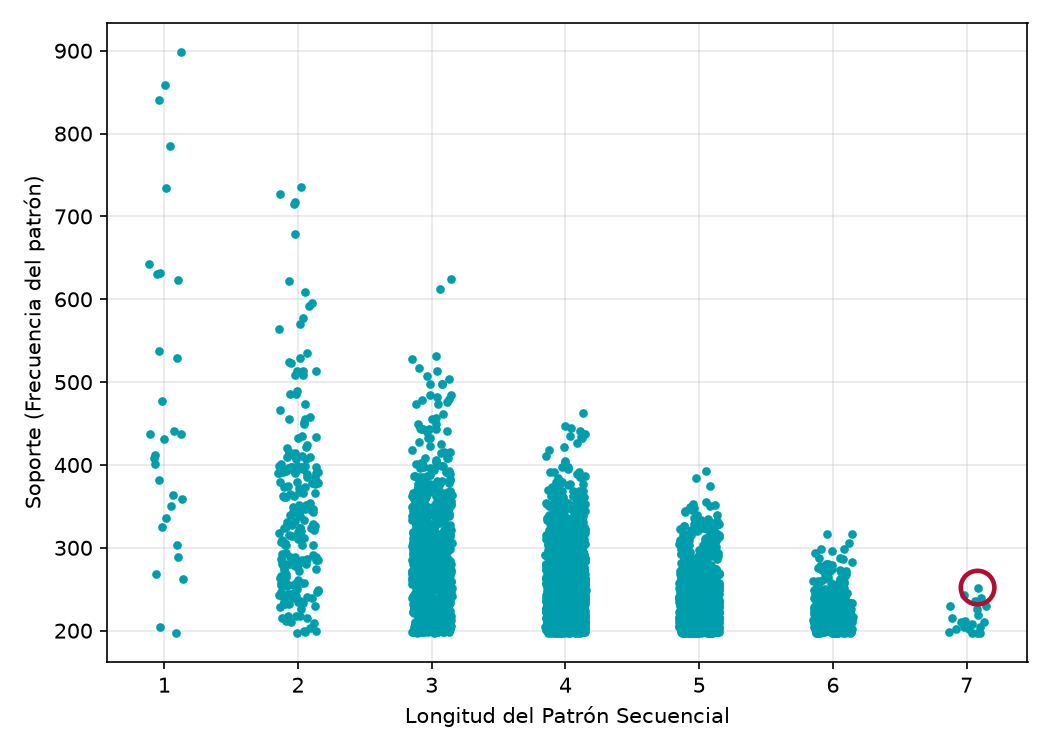

Values plotted in this chart, from the file beside it:
Lenght, Support, Pattern, PatternMaterias
7, 252, [('COMP930001',), ('COMP930003',), ('COM…, {alg} -> {algo1} -> {orga1} -> {orga2} -…
7, 243, [('COMP930001',), ('COMP930003',), ('COM…, {alg} -> {algo1} -> {algo2} -> {orga2} -…
7, 239, [('COMP930001',), ('COMP930003',), ('COM…, {alg} -> {algo1} -> {orga1} -> {orga2} -…
7, 236, [('COMP930007',), ('COMP930003',), ('COM…, {analisis} -> {algo1} -> {orga1} -> {org…
7, 230, [('COMP930001',), ('COMP930003',), ('COM…, {alg} -> {algo1} -> {algo2} -> {orga2} -…
7, 230, [('COMP930007',), ('COMP930003',), ('COM…, {analisis} -> {algo1} -> {algo2} -> {org…
7, 226, [('COMP930007',), ('COMP930003',), ('COM…, {analisis} -> {algo1} -> {orga1} -> {org…
7, 219, [('COMP930007',), ('COMP930003',), ('COM…, {analisis} -> {algo1} -> {algo2} -> {org…
7, 215, [('COMP930001',), ('COMP930003',), ('COM…, {alg} -> {algo1} -> {orga1} -> {orga2} -…
7, 212, [('COMP930001',), ('COMP930003',), ('COM…, {alg} -> {algo1} -> {algo2} -> {orga2} -…
7, 211, [('COMP930007',), ('COMP930016',), ('COM…, {analisis} -> {proba} -> {orga1} -> {org…
7, 210, [('COMP930001',), ('COMP930003',), ('COM…, {alg} -> {algo1} -> {orga1} -> {orga2} -…
7, 208, [('COMP930001',), ('COMP930003',), ('COM…, {alg} -> {algo1} -> {orga1} -> {orga2} -…
7, 204, [('COMP930001',), ('COMP930003',), ('COM…, {alg} -> {algo1} -> {algo2} -> {orga2} -…
7, 204, [('COMP930001',), ('COMP930003',), ('COM…, {alg} -> {algo1} -> {algo2} -> {orga2} -…
7, 202, [('COMP930007',), ('COMP930003',), ('COM…, {analisis} -> {algo1} -> {algo2} -> {org…
7, 202, [('COMP930007',), ('COMP930003',), ('COM…, {analisis} -> {algo1} -> {orga1} -> {org…
7, 198, [('COMP930001', 'COMP930007'), ('COMP930…, {alg, analisis} -> {algo1} -> {orga1} ->…
7, 197, [('COMP930007',), ('COMP930003',), ('COM…, {analisis} -> {algo1} -> {orga1} -> {org…
7, 197, [('COMP930007',), ('COMP930016',), ('COM…, {analisis} -> {proba} -> {algo2} -> {org…
7, 197, [('COMP930007',), ('COMP930016',), ('COM…, {analisis} -> {proba} -> {orga1} -> {org…
6, 317, [('COMP930001',), ('COMP930003',), ('COM…, {alg} -> {algo1} -> {algo2} -> {algo3} -…
6, 317, [('COMP930001',), ('COMP930003',), ('COM…, {alg} -> {algo1} -> {orga1} -> {orga2} -…
6, 306, [('COMP930001',), ('COMP930003',), ('COM…, {alg} -> {algo1} -> {algo2} -> {orga2} -…
6, 299, [('COMP930001',), ('COMP930003',), ('COM…, {alg} -> {algo1} -> {orga1} -> {algo3} -…
6, 298, [('COMP930001',), ('COMP930003',), ('COM…, {alg} -> {algo1} -> {orga1} -> {orga2} -…
6, 296, [('COMP930007',), ('COMP930003',), ('COM…, {analisis} -> {algo1} -> {orga1} -> {org…
6, 294, [('COMP930007',), ('COMP930003',), ('COM…, {analisis} -> {algo1} -> {algo2} -> {alg…
6, 288, [('COMP930001',), ('COMP930003',), ('COM…, {alg} -> {algo1} -> {algo2} -> {orga2} -…
6, 288, [('COMP930001',), ('COMP930003',), ('COM…, {alg} -> {algo1} -> {orga2} -> {SO} -> {…
6, 287, [('COMP930007',), ('COMP930003',), ('COM…, {analisis} -> {algo1} -> {algo2} -> {org…
6, 283, [('COMP930001',), ('COMP930003',), ('COM…, {alg} -> {algo1} -> {orga1} -> {orga2} -…
6, 281, [('COMP930001',), ('COMP930003',), ('COM…, {alg} -> {algo1} -> {algo2} -> {SO} -> {…
6, 281, [('COMP930003',), ('COMP930013',), ('COM…, {algo1} -> {orga1} -> {orga2} -> {SO} ->…
6, 279, [('COMP930001',), ('COMP930003',), ('COM…, {alg} -> {algo1} -> {orga1} -> {SO} -> {…
6, 278, [('COMP930001',), ('COMP930003',), ('COM…, {alg} -> {algo1} -> {orga1} -> {orga2} -…
6, 276, [('COMP930007',), ('COMP930003',), ('COM…, {analisis} -> {algo1} -> {orga1} -> {alg…
6, 275, [('COMP930007',), ('COMP930003',), ('COM…, {analisis} -> {algo1} -> {orga1} -> {org…
6, 273, [('COMP930001',), ('COMP930003',), ('COM…, {alg} -> {algo1} -> {algo2} -> {orga2} -…
6, 273, [('COMP930001',), ('COMP930013',), ('COM…, {alg} -> {orga1} -> {orga2} -> {SO} -> {…
6, 272, [('COMP930001',), ('COMP930003',), ('COM…, {alg} -> {algo1} -> {orga2} -> {SO} -> {…
6, 272, [('COMP930003',), ('COMP930004',), ('COM…, {algo1} -> {algo2} -> {orga2} -> {SO} ->…
6, 271, [('COMP930007',), ('COMP930003',), ('COM…, {analisis} -> {algo1} -> {algo2} -> {org…
6, 269, [('COMP930001',), ('COMP930003',), ('COM…, {alg} -> {algo1} -> {algo2} -> {orga2} -…
6, 268, [('COMP930007',), ('COMP930003',), ('COM…, {analisis} -> {algo1} -> {orga2} -> {SO}…
6, 266, [('COMP930001',), ('COMP930003',), ('COM…, {alg} -> {algo1} -> {algo2} -> {SO} -> {…
6, 265, [('COMP930001',), ('COMP930003',), ('COM…, {alg} -> {algo1} -> {orga1} -> {SO} -> {…
6, 262, [('COMP930001',), ('COMP930003',), ('COM…, {alg} -> {algo1} -> {algo2} -> {algo3} -…
6, 262, [('COMP930007',), ('COMP930003',), ('COM…, {analisis} -> {algo1} -> {algo2} -> {SO}…
6, 260, [('COMP930001',), ('COMP930003',), ('COM…, {alg} -> {algo1} -> {orga1} -> {orga2} -…
6, 260, [('COMP930007',), ('COMP930003',), ('COM…, {analisis} -> {algo1} -> {orga1} -> {org…
6, 260, [('COMP930007',), ('COMP930013',), ('COM…, {analisis} -> {orga1} -> {orga2} -> {SO}…
6, 259, [('COMP930001',), ('COMP930003',), ('COM…, {alg} -> {algo1} -> {orga1} -> {orga2} -…
6, 259, [('COMP930003',), ('COMP930013',), ('COM…, {algo1} -> {orga1} -> {orga2} -> {SO} ->…
6, 259, [('COMP930007',), ('COMP930003',), ('COM…, {analisis} -> {algo1} -> {orga1} -> {org…
6, 258, [('COMP930007',), ('COMP930003',), ('COM…, {analisis} -> {algo1} -> {orga1} -> {SO}…
6, 257, [('COMP930007',), ('COMP930016',), ('COM…, {analisis} -> {proba} -> {orga2} -> {SO}…
6, 255, [('COMP930001',), ('COMP930004',), ('COM…, {alg} -> {algo2} -> {orga2} -> {SO} -> {…
6, 255, [('COMP930001',), ('COMP930013',), ('COM…, {alg} -> {orga1} -> {orga2} -> {SO} -> {…
6, 255, [('COMP930007',), ('COMP930003',), ('COM…, {analisis} -> {algo1} -> {algo2} -> {org…
... 4,000 more rows
